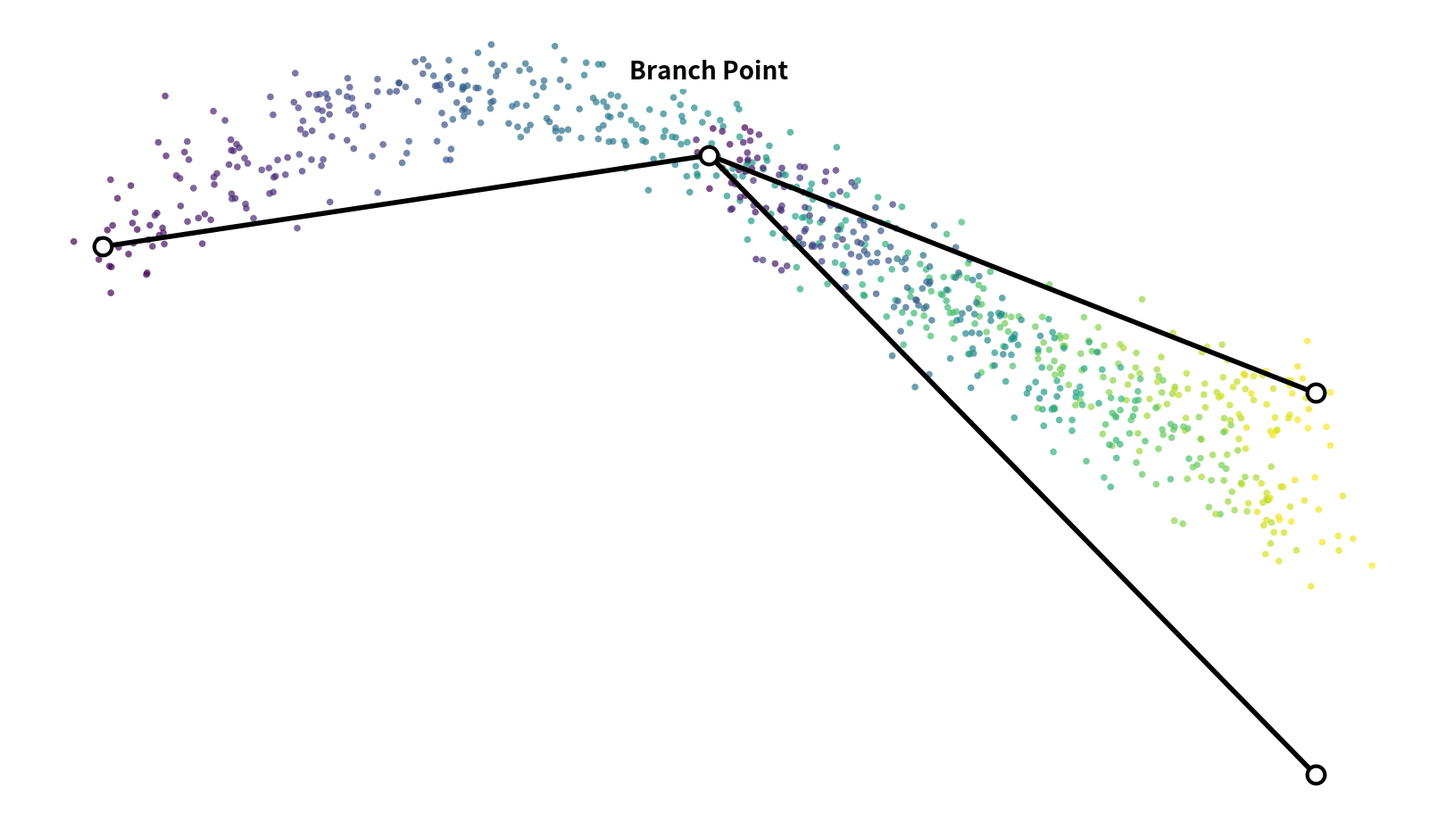

Python code for this plot: (Note: this script raises an exception after producing the figure.)
import matplotlib.pyplot as plt
import numpy as np

# Create a wide figure (16:9 ratio)
fig, ax = plt.subplots(figsize=(16, 9))
ax.set_facecolor('#ffffff')

# Generate pseudotime trajectory data
t = np.linspace(0, 10, 500)
# Main branch
x1 = t + np.random.normal(0, 0.2, 500)
y1 = np.sin(t/2) + np.random.normal(0, 0.2, 500)
c1 = t # Color by pseudotime

# Branch 2 (diverging at t=5)
t2 = np.linspace(5, 10, 300)
x2 = t2 + np.random.normal(0, 0.2, 300)
y2 = np.sin(5/2) - (t2-5)*0.5 + np.random.normal(0, 0.2, 300)
c2 = t2

# Plot
scatter1 = ax.scatter(x1, y1, c=c1, cmap='viridis', s=30, alpha=0.7, edgecolors='none')
scatter2 = ax.scatter(x2, y2, c=c2, cmap='viridis', s=30, alpha=0.7, edgecolors='none')

# Draw Principal Graph (the "tree" lines)
ax.plot([0, 5], [0, np.sin(2.5)], color='black', linewidth=4, zorder=3)
ax.plot([5, 10], [np.sin(2.5), np.sin(5)], color='black', linewidth=4, zorder=3)
ax.plot([5, 10], [np.sin(2.5), np.sin(5) - 2.5], color='black', linewidth=4, zorder=3)

# Nodes
ax.scatter([0, 5, 10, 10], [0, np.sin(2.5), np.sin(5), np.sin(5)-2.5], color='white', edgecolor='black', s=200, zorder=4, linewidth=3)
ax.text(5, np.sin(2.5)+0.5, "Branch Point", fontsize=20, fontweight='bold', ha='center', bbox=dict(facecolor='white', alpha=0.8, edgecolor='none'))

# Clean up
ax.set_xticks([])
ax.set_yticks([])
for spine in ax.spines.values():
    spine.set_visible(False)

plt.tight_layout(pad=0)
plt.savefig('images/scrna_heterogeneity.png', dpi=120, bbox_inches='tight', pad_inches=0)
print("Trajectory plot generated!")
